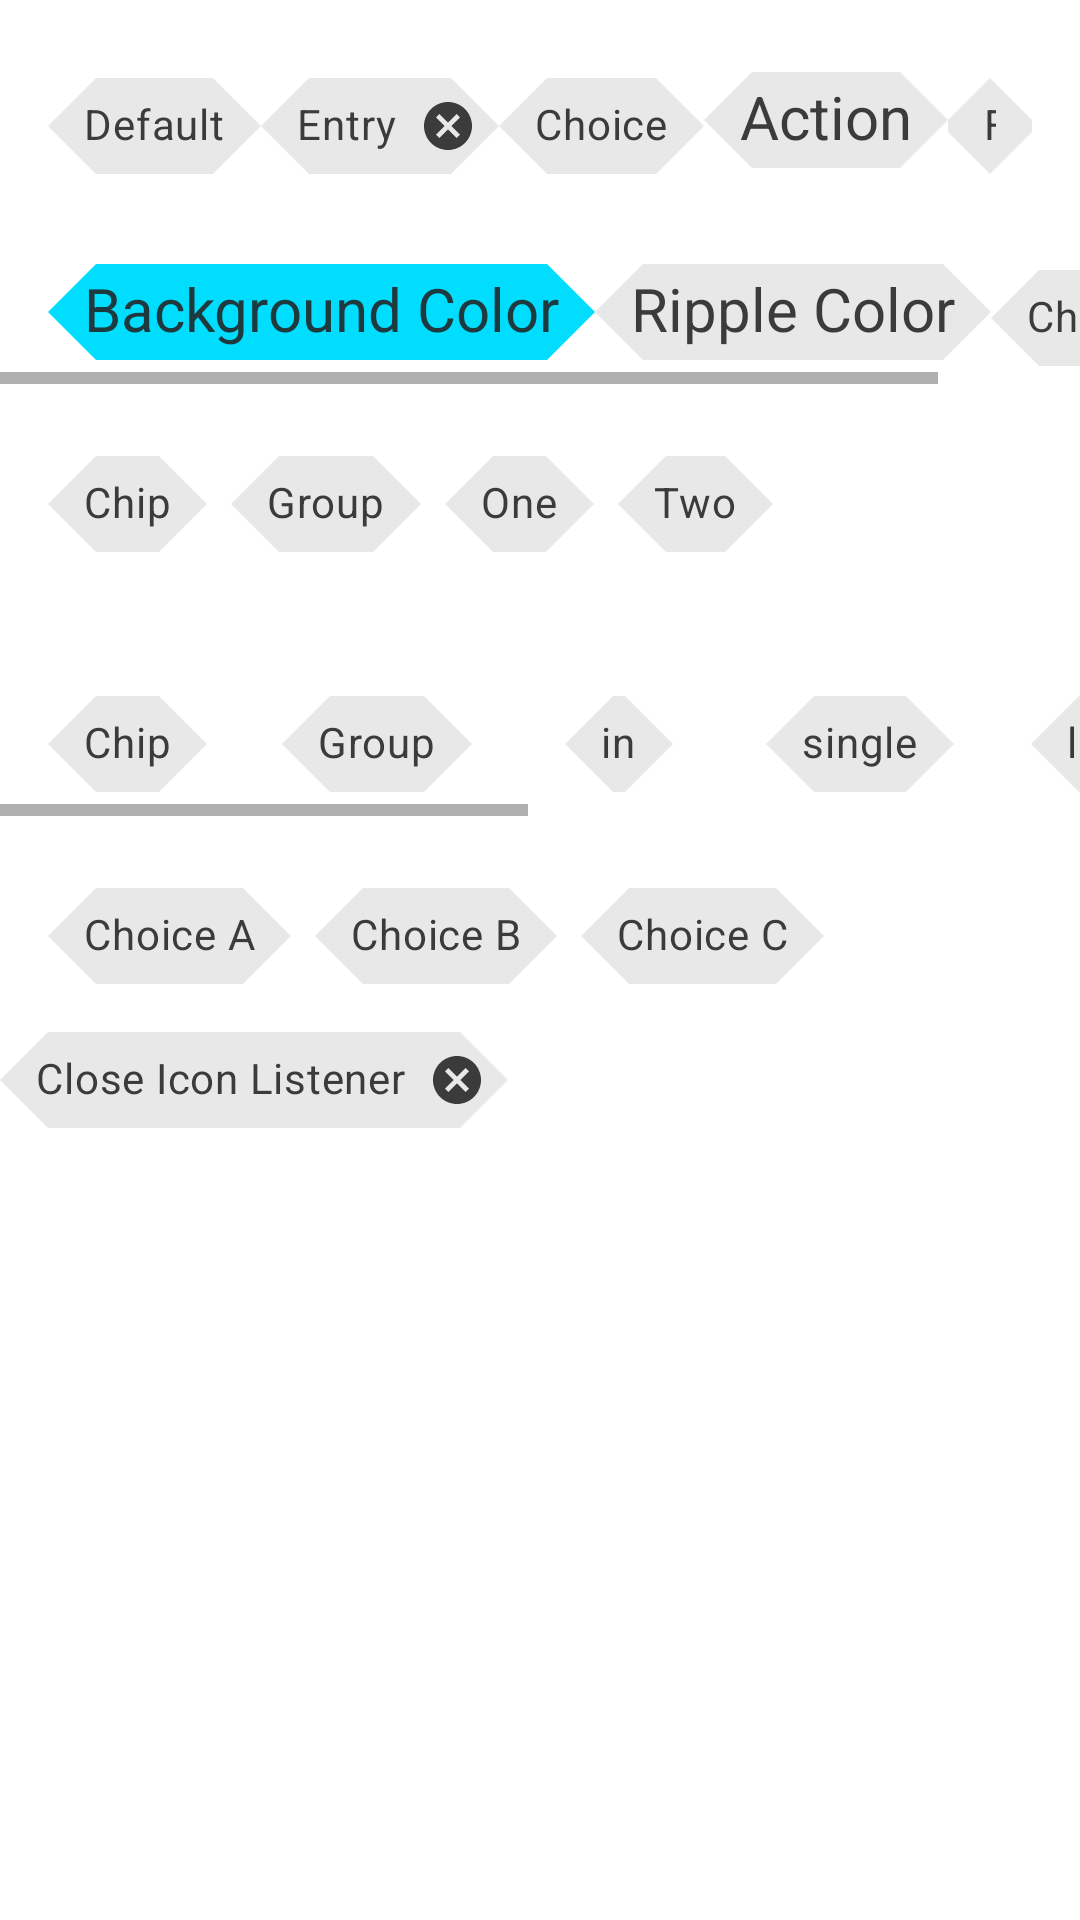

Write the Android layout XML for this screen, with the resource values it uses.
<!-- AndroidManifest.xml: application theme Theme.NasaApp -->
<!-- res/layout/included_chips.xml -->
<?xml version="1.0" encoding="utf-8"?>
<LinearLayout xmlns:android="http://schemas.android.com/apk/res/android"
    xmlns:app="http://schemas.android.com/apk/res-auto"
    android:layout_width="match_parent"
    android:layout_height="wrap_content"
    android:orientation="vertical">

    <LinearLayout
        android:layout_width="match_parent"
        android:layout_height="wrap_content"
        android:layout_marginStart="@dimen/startMarginRowContent"
        android:layout_marginTop="@dimen/topMarginRowContent"
        android:layout_marginEnd="@dimen/endMarginRowContent"
        android:orientation="horizontal">

        <com.google.android.material.chip.Chip
            android:layout_width="wrap_content"
            android:layout_height="wrap_content"
            android:text="Default" />

        <com.google.android.material.chip.Chip
            style="@style/Widget.MaterialComponents.Chip.Entry"
            android:layout_width="wrap_content"
            android:layout_height="wrap_content"
            android:text="Entry" />

        <com.google.android.material.chip.Chip
            style="@style/Widget.MaterialComponents.Chip.Choice"
            android:layout_width="wrap_content"
            android:layout_height="wrap_content"
            android:text="Choice" />

        <com.google.android.material.chip.Chip
            style="@style/Widget.MaterialComponents.Chip.Action"
            android:layout_width="wrap_content"
            android:layout_height="wrap_content"
            android:text="Action"
            android:textAppearance="@style/ChoiceChipText.Italic" />

        <com.google.android.material.chip.Chip
            style="@style/Widget.MaterialComponents.Chip.Filter"
            android:layout_width="wrap_content"
            android:layout_height="wrap_content"
            android:text="Filter" />

    </LinearLayout>

    <HorizontalScrollView
        android:layout_width="wrap_content"
        android:layout_height="wrap_content">

        <LinearLayout

            android:layout_width="match_parent"
            android:layout_height="wrap_content"
            android:layout_marginStart="@dimen/startMarginRowContent"
            android:layout_marginTop="@dimen/topMarginRowContent"
            android:layout_marginEnd="@dimen/endMarginRowContent"
            android:orientation="horizontal">

            <com.google.android.material.chip.Chip
                style="@style/Widget.MaterialComponents.Chip.Choice"
                android:layout_width="wrap_content"
                android:layout_height="wrap_content"
                android:text="Background Color"
                android:textAppearance="@style/ChoiceChipText.Italic"
                app:chipBackgroundColor="@android:color/holo_blue_bright" />

            <com.google.android.material.chip.Chip
                style="@style/Widget.MaterialComponents.Chip.Choice"
                android:layout_width="wrap_content"
                android:layout_height="wrap_content"
                android:text="Ripple Color"
                android:textAppearance="@style/ChoiceChipText.Regular"
                app:rippleColor="@android:color/holo_orange_dark" />

            <com.google.android.material.chip.Chip
                style="@style/Widget.MaterialComponents.Chip.Choice"
                android:layout_width="wrap_content"
                android:layout_height="wrap_content"
                android:text="Chip icon"
                app:chipIcon="@drawable/ic_archive"
                app:iconStartPadding="10dp" />
        </LinearLayout>
    </HorizontalScrollView>

    <com.google.android.material.chip.ChipGroup
        android:layout_width="wrap_content"
        android:layout_height="wrap_content"
        android:layout_marginStart="@dimen/startMarginRowContent"
        android:layout_marginTop="@dimen/topMarginRowContent"
        android:layout_marginEnd="@dimen/endMarginRowContent">

        <com.google.android.material.chip.Chip
            style="@style/Widget.MaterialComponents.Chip.Choice"
            android:layout_width="wrap_content"
            android:layout_height="wrap_content"
            android:text="Chip" />

        <com.google.android.material.chip.Chip
            style="@style/Widget.MaterialComponents.Chip.Choice"
            android:layout_width="wrap_content"
            android:layout_height="wrap_content"
            android:text="Group" />

        <com.google.android.material.chip.Chip
            style="@style/Widget.MaterialComponents.Chip.Choice"
            android:layout_width="wrap_content"
            android:layout_height="wrap_content"
            android:text="One" />

        <com.google.android.material.chip.Chip
            style="@style/Widget.MaterialComponents.Chip.Choice"
            android:layout_width="wrap_content"
            android:layout_height="wrap_content"
            android:text="Two" />
    </com.google.android.material.chip.ChipGroup>

    <HorizontalScrollView
        android:layout_width="match_parent"
        android:layout_height="wrap_content"
        android:layout_marginTop="16dp"
        android:fadeScrollbars="true">

        <com.google.android.material.chip.ChipGroup

            android:id="@+id/scroll_chip_group"
            android:layout_width="wrap_content"
            android:layout_height="wrap_content"
            android:layout_marginStart="@dimen/startMarginRowContent"
            android:layout_marginTop="@dimen/topMarginRowContent"
            android:layout_marginEnd="@dimen/endMarginRowContent"
            app:chipSpacingHorizontal="25dp"
            app:singleLine="true">

            <com.google.android.material.chip.Chip
                style="@style/Widget.MaterialComponents.Chip.Choice"
                android:layout_width="wrap_content"
                android:layout_height="wrap_content"
                android:text="Chip" />

            <com.google.android.material.chip.Chip
                style="@style/Widget.MaterialComponents.Chip.Choice"
                android:layout_width="wrap_content"
                android:layout_height="wrap_content"
                android:text="Group" />

            <com.google.android.material.chip.Chip
                style="@style/Widget.MaterialComponents.Chip.Choice"
                android:layout_width="wrap_content"
                android:layout_height="wrap_content"
                android:text="in" />

            <com.google.android.material.chip.Chip
                style="@style/Widget.MaterialComponents.Chip.Choice"
                android:layout_width="wrap_content"
                android:layout_height="wrap_content"
                android:text="single" />

            <com.google.android.material.chip.Chip
                style="@style/Widget.MaterialComponents.Chip.Choice"
                android:layout_width="wrap_content"
                android:layout_height="wrap_content"
                android:text="line" />

            <com.google.android.material.chip.Chip
                style="@style/Widget.MaterialComponents.Chip.Choice"
                android:layout_width="wrap_content"
                android:layout_height="wrap_content"
                android:text="add" />

            <com.google.android.material.chip.Chip
                style="@style/Widget.MaterialComponents.Chip.Choice"
                android:layout_width="wrap_content"
                android:layout_height="wrap_content"
                android:text="a" />

            <com.google.android.material.chip.Chip
                style="@style/Widget.MaterialComponents.Chip.Choice"
                android:layout_width="wrap_content"
                android:layout_height="wrap_content"
                android:text="horizontal" />

            <com.google.android.material.chip.Chip
                style="@style/Widget.MaterialComponents.Chip.Choice"
                android:layout_width="wrap_content"
                android:layout_height="wrap_content"
                android:text="scroll" />
        </com.google.android.material.chip.ChipGroup>
    </HorizontalScrollView>

    <com.google.android.material.chip.ChipGroup
        android:id="@+id/chipGroup"
        android:layout_width="wrap_content"
        android:layout_height="wrap_content"
        android:layout_marginStart="@dimen/startMarginRowContent"

        android:layout_marginTop="@dimen/topMarginRowContent"
        android:layout_marginEnd="@dimen/endMarginRowContent"
        app:singleSelection="true">

        <com.google.android.material.chip.Chip
            style="@style/Widget.MaterialComponents.Chip.Choice"
            android:layout_width="wrap_content"
            android:layout_height="wrap_content"
            android:text="Choice A" />

        <com.google.android.material.chip.Chip
            style="@style/Widget.MaterialComponents.Chip.Choice"
            android:layout_width="wrap_content"
            android:layout_height="wrap_content"
            android:text="Choice B" />

        <com.google.android.material.chip.Chip
            style="@style/Widget.MaterialComponents.Chip.Choice"
            android:layout_width="wrap_content"
            android:layout_height="wrap_content"
            android:text="Choice C" />
    </com.google.android.material.chip.ChipGroup>

    <LinearLayout
        android:layout_width="match_parent"
        android:layout_height="wrap_content"
        android:orientation="horizontal">

        <com.google.android.material.chip.Chip
            android:id="@+id/chip_close"
            style="@style/Widget.MaterialComponents.Chip.Entry"
            android:layout_width="wrap_content"
            android:layout_height="wrap_content"
            android:layout_gravity="center_horizontal"
            android:layout_marginTop="24dp"
            android:text="Close Icon Listener" />

        <androidx.appcompat.widget.SwitchCompat
            android:layout_width="wrap_content"
            android:layout_height="wrap_content"
            android:background="@drawable/play_pause_circle"
            android:backgroundTint="@color/colorAccent"
            android:checked="true"
            android:thumb="@null" />
    </LinearLayout>


</LinearLayout>
<!-- resources referenced by this layout -->
<resources>
  <color name="colorAccent">#D81B60</color>
  <dimen name="endMarginRowContent">16dp</dimen>
  <dimen name="startMarginRowContent">16dp</dimen>
  <dimen name="topMarginRowContent">16dp</dimen>
  <style name="ChoiceChipText.Italic">
          <item name="fontFamily">@font/my_font_action_chip_italic_700</item>
      </style>
  <style name="ChoiceChipText.Regular">
          <item name="fontFamily">@font/my_font_action_chip_normal_1000</item>
      </style>
  <style name="Theme.NasaApp" parent="Theme.MaterialComponents.DayNight.NoActionBar">
          
          
          <item name="colorPrimary">@color/colorPrimary</item>
          <item name="colorPrimaryVariant">@color/colorPrimaryDark</item>
          <item name="colorOnPrimary">#FFFFFF</item>
          <item name="colorSecondary">@color/colorAccent</item>
          <item name="colorSecondaryVariant">#0039CB</item>
          <item name="colorOnSecondary">#FFFFFF</item>
          <item name="colorError">#F44336</item>
          <item name="colorOnError">#FFFFFF</item>
          <item name="colorSurface">#FFFFFF</item>
          <item name="colorOnSurface">#212121</item>
          <item name="colorOnBackground">#212121</item>
          <item name="textOutlineColor">@color/red</item>
          <item name="shapeAppearanceLargeComponent">@style/myShapeAppearanceLarge</item>
          <item name="shapeAppearanceSmallComponent">@style/myShapeAppearanceSmall</item>
          <item name="shapeAppearanceMediumComponent">@style/myShapeAppearanceMedium</item>
          <item name="shapeAppearanceOverlay">@style/myShapeOverlay</item>
          <item name="materialCardViewStyle">@style/myCardViewStyle</item>
          <item name="android:windowContentTransitions">true</item>
  
          
  
      </style>
  <color name="colorPrimary">#008577</color>
  <color name="colorPrimaryDark">#00574B</color>
  <color name="red">#FF0000</color>
  <style name="myShapeAppearanceLarge" parent="ShapeAppearance.MaterialComponents.LargeComponent">
          <item name="cornerFamily">rounded</item>
          <item name="chipCornerRadius">10dp</item>
          <item name="cornerSize">50%</item>
      </style>
  <style name="myShapeAppearanceSmall" parent="ShapeAppearance.MaterialComponents.SmallComponent">
          <item name="cornerFamily">cut</item>
          <item name="chipCornerRadius">5dp</item>
      </style>
  <style name="myShapeAppearanceMedium" parent="ShapeAppearance.MaterialComponents.MediumComponent">
          <item name="cornerFamily">rounded</item>
          <item name="chipCornerRadius">10dp</item>
          <item name="cornerSize">50%</item>
      </style>
  <style name="myShapeOverlay" parent="ShapeAppearanceOverlay.MaterialComponents.Chip">
          <item name="cornerFamily">rounded</item>
          <item name="chipCornerRadius">5dp</item>
          <item name="cornerSize">20%</item>
      </style>
  <style name="myCardViewStyle" parent="Widget.MaterialComponents.CardView">
          <item name="cardBackgroundColor">@color/lime</item>
          <item name="cardCornerRadius">60dp</item>
          <item name="cardElevation">5dp</item>
      </style>
  <color name="lime">#00FF00</color>
</resources>
